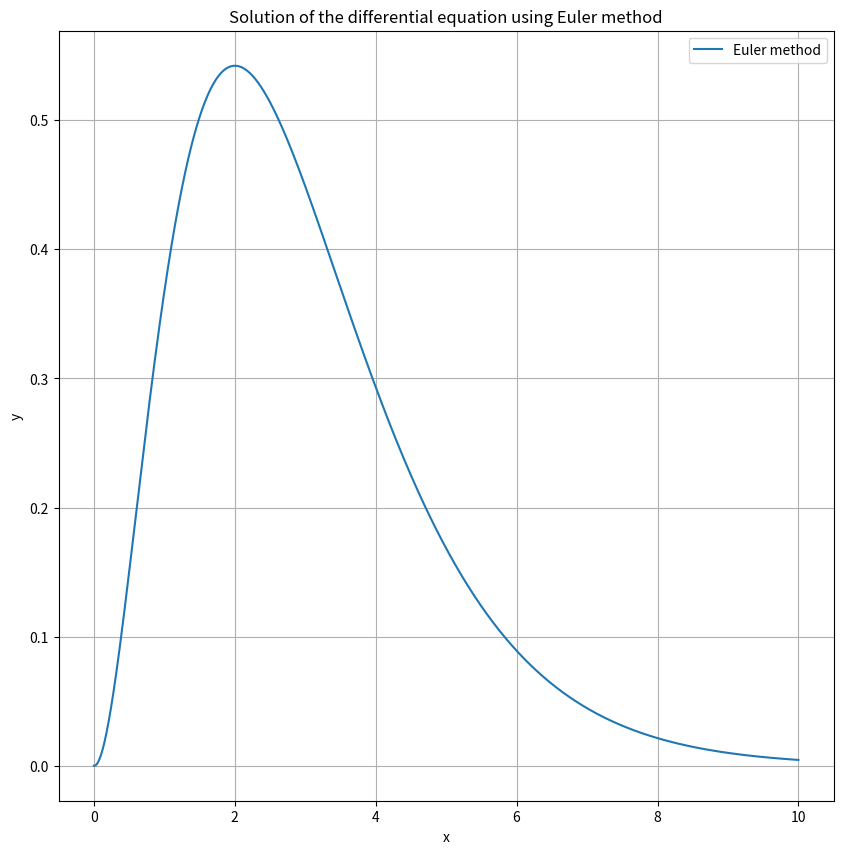

Reproduce this figure in Python.
import numpy as np
import matplotlib.pyplot as plt

def euler_method(f, x0, y0, xn, n):
    """
    Метод Эйлера для решения обыкновенного дифференциального уравнения первого порядка.

    Параметры:
    f (callable): Функция, описывающая дифференциальное уравнение dy/dx = f(x, y)
    x0 (float): Начальное значение независимой переменной x
    y0 (float): Начальное значение зависимой переменной y
    xn (float): Конечное значение независимой переменной x
    n (int): Количество шагов

    Возвращает:
    x (list): Список значений независимой переменной x
    y (list): Список соответствующих значений зависимой переменной y
    """
    h = (xn - x0) / n  # Шаг
    x = [x0]
    y = [y0]

    for _ in range(n):
        x_next = x[-1] + h
        y_next = y[-1] + h * f(x[-1], y[-1])
        x.append(x_next)
        y.append(float(y_next))

    return x, y


def f(x, y):
    return (2 * x - y * pow(np.e, x)) / pow(np.e, x)


x0 = 0  # Начальное значение x
y0 = 0  # Начальное значение y
xn = 10  # Конечное значение x
n = 1000  # Количество шагов

x, y = euler_method(f, x0, y0, xn, n)

print("Значения x:")
print(x)
print("Значения y:")
print(y)
plt.figure(figsize=(10, 10))
plt.plot(x, y, label='Euler method')
plt.title('Solution of the differential equation using Euler method')
plt.xlabel('x')
plt.ylabel('y')
plt.legend()
plt.grid(True)
plt.show()
